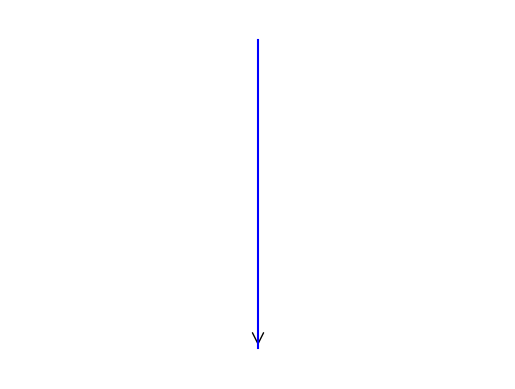

This figure's Python source:
import matplotlib.pyplot as plt
import matplotlib.patches as patches

# 创建一个新的图形
fig, ax = plt.subplots()

# 添加一条竖向线段
line = ax.plot([0, 0], [0, 1], color='blue')[0]

# 在线段末端添加箭头
arrow = patches.FancyArrowPatch(
    (0, 1),  # 箭头起点坐标
    (0, 0),  # 箭头终点坐标
    arrowstyle='->',  # 箭头样式
    mutation_scale=20  # 箭头大小
)

# 将箭头添加到图形中
ax.add_patch(arrow)

# 设置坐标轴的范围
ax.set_xlim(-0.1, 0.1)
ax.set_ylim(-0.1, 1.1)

# 隐藏坐标轴
ax.axis('off')

# 显示图形
plt.show()